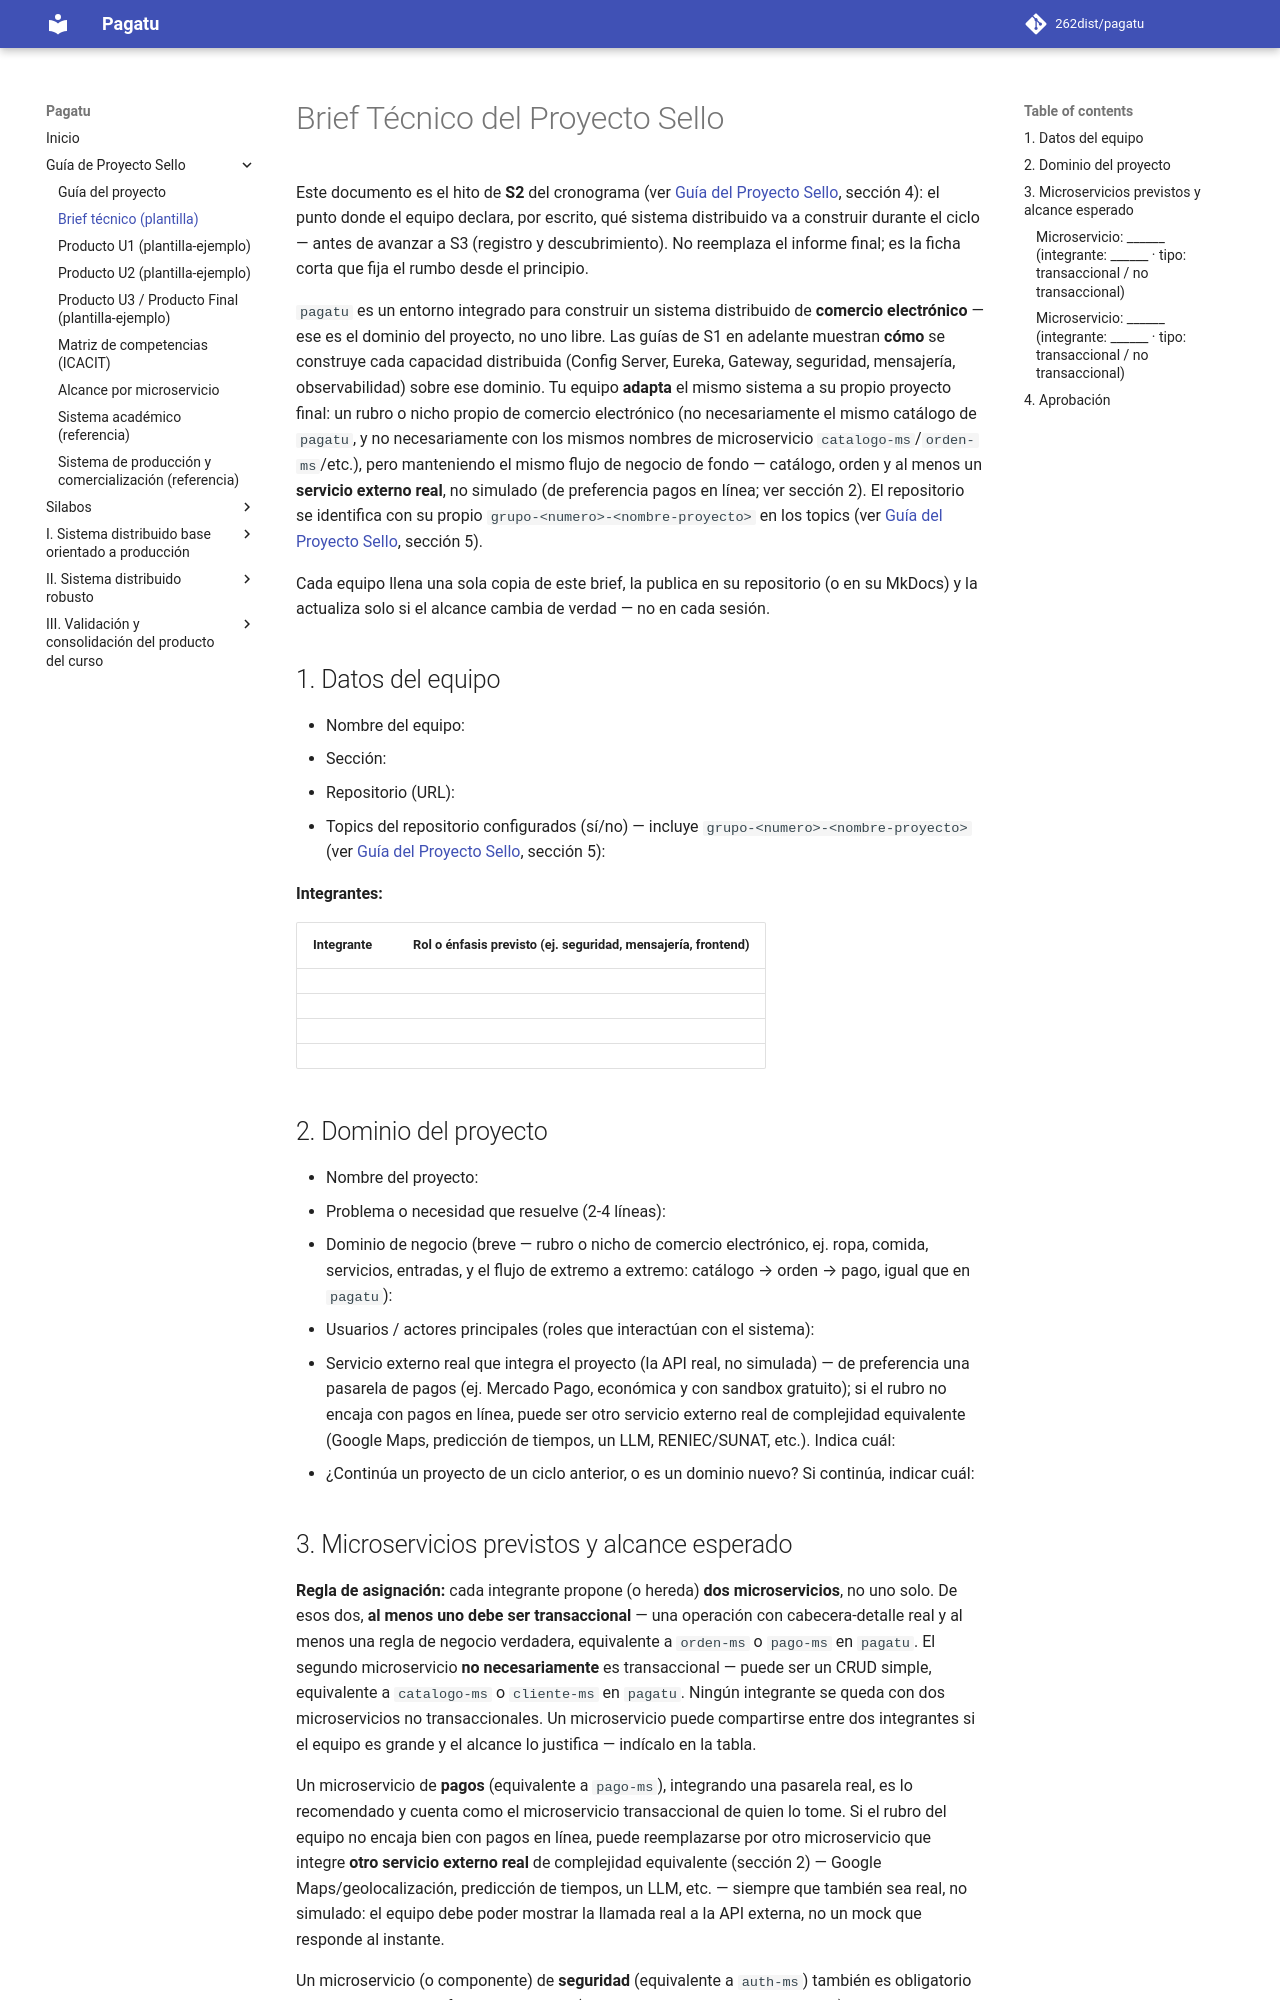

repository: Yesmi2006/lamb-upeu · page: proyecto-sello/brief/index.html · generator: mkdocs

# Brief Técnico del Proyecto Sello

Este documento es el hito de **S2** del cronograma (ver [Guía del Proyecto Sello](index.md), sección 4): el punto donde el equipo declara, por escrito, qué sistema distribuido va a construir durante el ciclo — antes de avanzar a S3 (registro y descubrimiento). No reemplaza el informe final; es la ficha corta que fija el rumbo desde el principio.

`pagatu` es un entorno integrado para construir un sistema distribuido de **comercio electrónico** — ese es el dominio del proyecto, no uno libre. Las guías de S1 en adelante muestran **cómo** se construye cada capacidad distribuida (Config Server, Eureka, Gateway, seguridad, mensajería, observabilidad) sobre ese dominio. Tu equipo **adapta** el mismo sistema a su propio proyecto final: un rubro o nicho propio de comercio electrónico (no necesariamente el mismo catálogo de `pagatu`, y no necesariamente con los mismos nombres de microservicio `catalogo-ms`/`orden-ms`/etc.), pero manteniendo el mismo flujo de negocio de fondo — catálogo, orden y al menos un **servicio externo real**, no simulado (de preferencia pagos en línea; ver sección 2). El repositorio se identifica con su propio `grupo-<numero>-<nombre-proyecto>` en los topics (ver [Guía del Proyecto Sello](index.md), sección 5).

Cada equipo llena una sola copia de este brief, la publica en su repositorio (o en su MkDocs) y la actualiza solo si el alcance cambia de verdad — no en cada sesión.

## 1. Datos del equipo

- Nombre del equipo:
- Sección:
- Repositorio (URL):
- Topics del repositorio configurados (sí/no) — incluye `grupo-<numero>-<nombre-proyecto>` (ver [Guía del Proyecto Sello](index.md), sección 5):

**Integrantes:**

| Integrante | Rol o énfasis previsto (ej. seguridad, mensajería, frontend) |
|---|---|
| | |
| | |
| | |
| | |

## 2. Dominio del proyecto

- Nombre del proyecto:
- Problema o necesidad que resuelve (2-4 líneas):
- Dominio de negocio (breve — rubro o nicho de comercio electrónico, ej. ropa, comida, servicios, entradas, y el flujo de extremo a extremo: catálogo → orden → pago, igual que en `pagatu`):
- Usuarios / actores principales (roles que interactúan con el sistema):
- Servicio externo real que integra el proyecto (la API real, no simulada) — de preferencia una pasarela de pagos (ej. Mercado Pago, económica y con sandbox gratuito); si el rubro no encaja con pagos en línea, puede ser otro servicio externo real de complejidad equivalente (Google Maps, predicción de tiempos, un LLM, RENIEC/SUNAT, etc.). Indica cuál:
- ¿Continúa un proyecto de un ciclo anterior, o es un dominio nuevo? Si continúa, indicar cuál:
